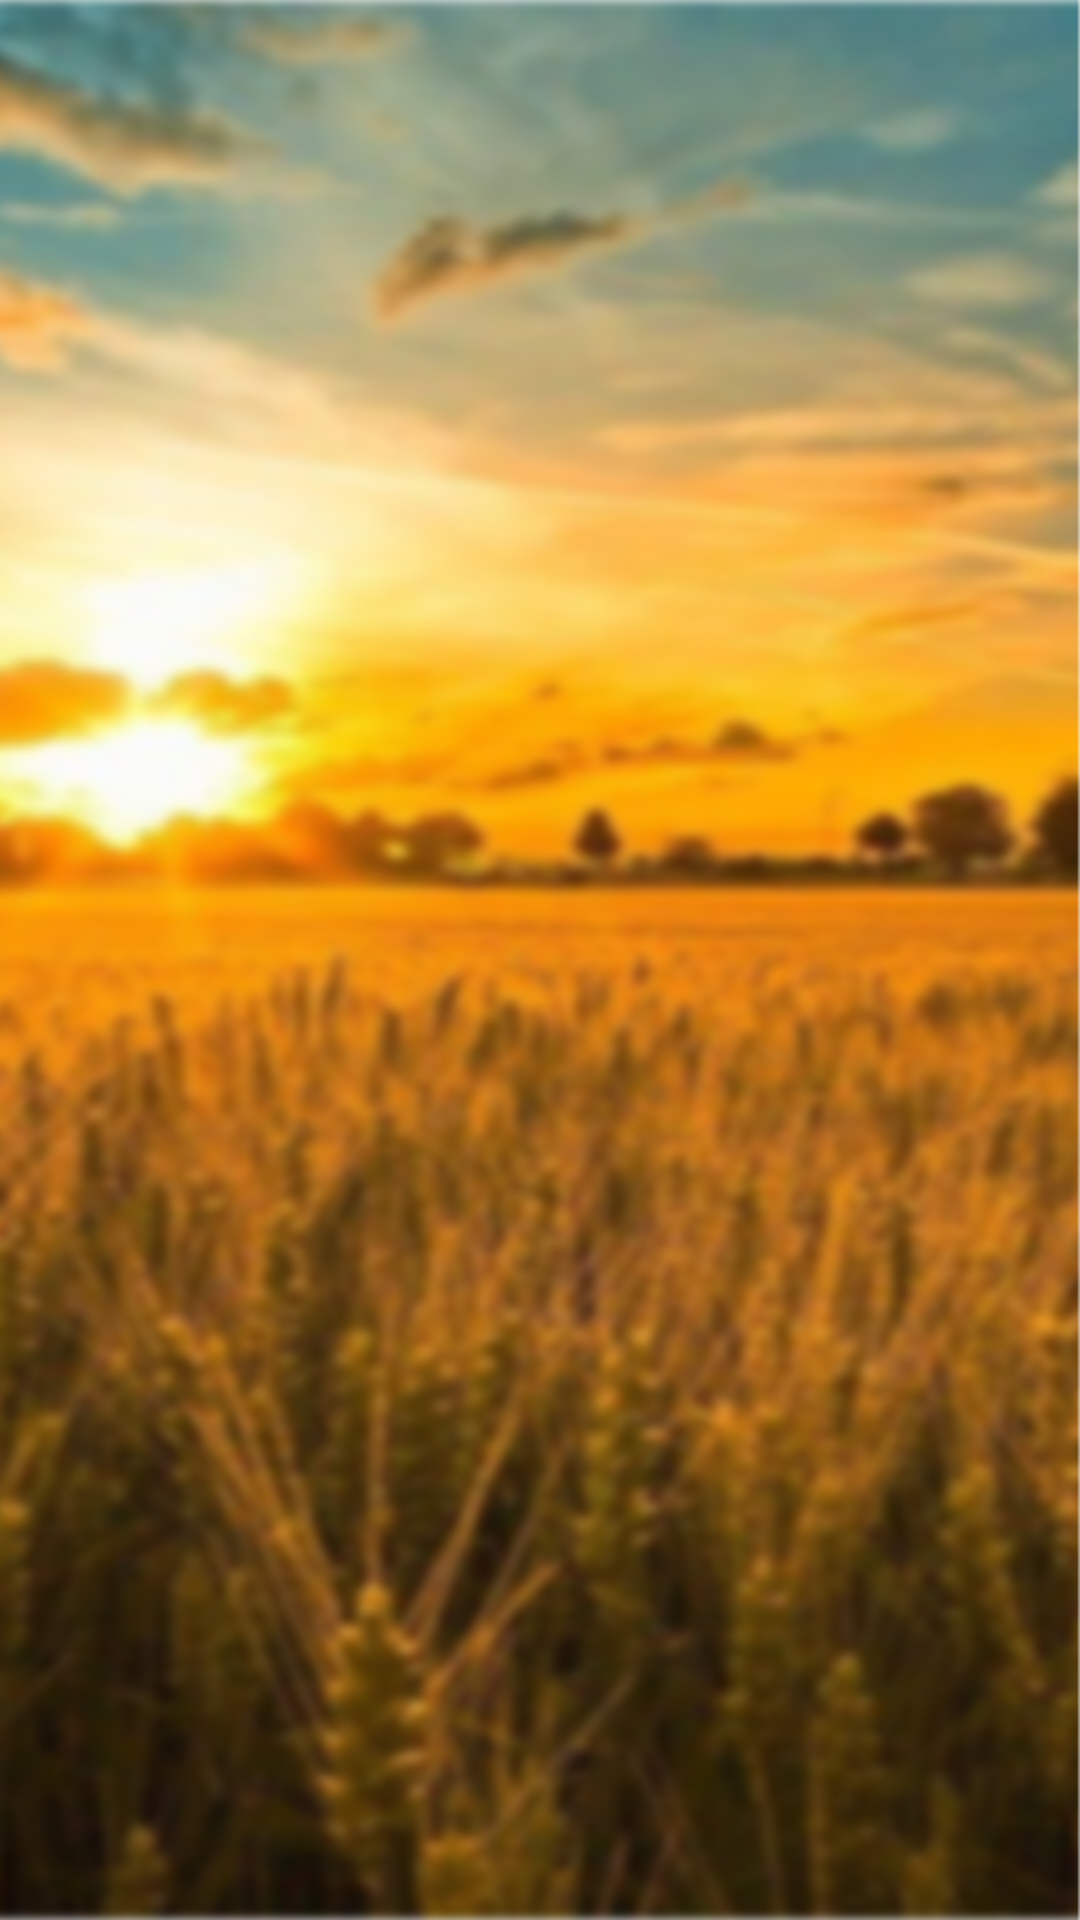

Android layout source for this screen:
<!-- AndroidManifest.xml: application theme AppTheme -->
<!-- res/layout/activity_bugsinfo.xml -->
<?xml version="1.0" encoding="utf-8"?>
<LinearLayout xmlns:android="http://schemas.android.com/apk/res/android"
    xmlns:app="http://schemas.android.com/apk/res-auto"
    xmlns:tools="http://schemas.android.com/tools"
    android:layout_width="match_parent"
    android:layout_height="match_parent"
    android:orientation="vertical"
    android:background="@drawable/cover1"
    tools:context=".BugsinfoActivity">

    <androidx.recyclerview.widget.RecyclerView
        android:id="@+id/BugsinfoRecyclerView"
        android:layout_width="match_parent"
        android:layout_height="match_parent"/>

</LinearLayout>
<!-- resources referenced by this layout -->
<resources>
  <!-- drawable cover1: png bitmap (drawable-hdpi, 731288 bytes) -->
  <style name="AppTheme" parent="Theme.AppCompat.Light.DarkActionBar">
          
          <item name="colorPrimary">@color/colorPrimary</item>
          <item name="colorPrimaryDark">@color/colorPrimaryDark</item>
          <item name="colorAccent">@color/colorAccent</item>
      </style>
  <color name="colorPrimary">#6200EE</color>
  <color name="colorAccent">#03DAC5</color>
  <!-- not gathered from this repository: default colours our renderer supplied (Android Studio template values) -->
  <color name="colorPrimaryDark">#FF3700B3</color>
</resources>
